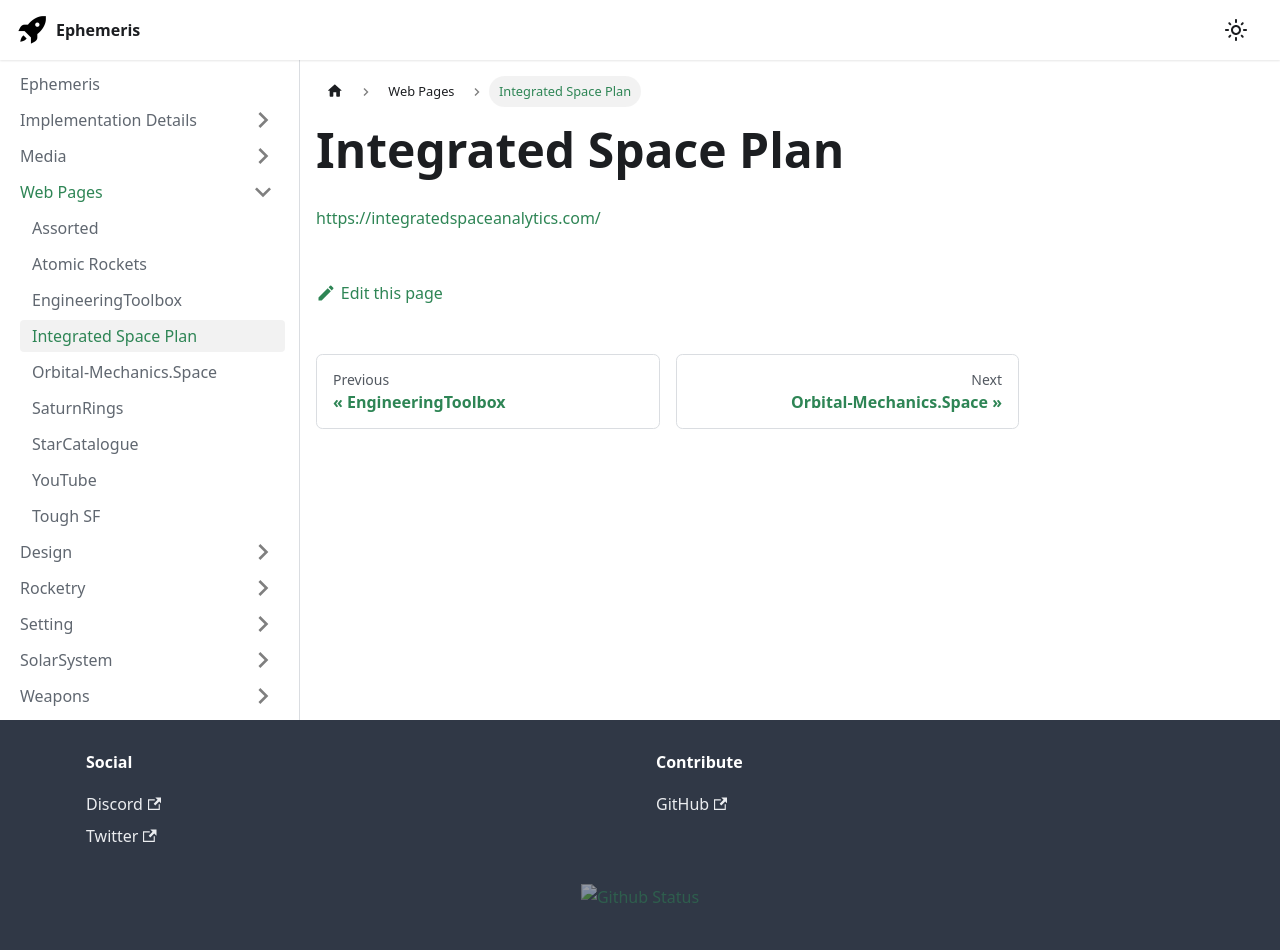

repository: martindevans/EphemerisNotes · page: Webpages/Integrated Space Plan/index.html · generator: docusaurus

https://integratedspaceanalytics.com/
